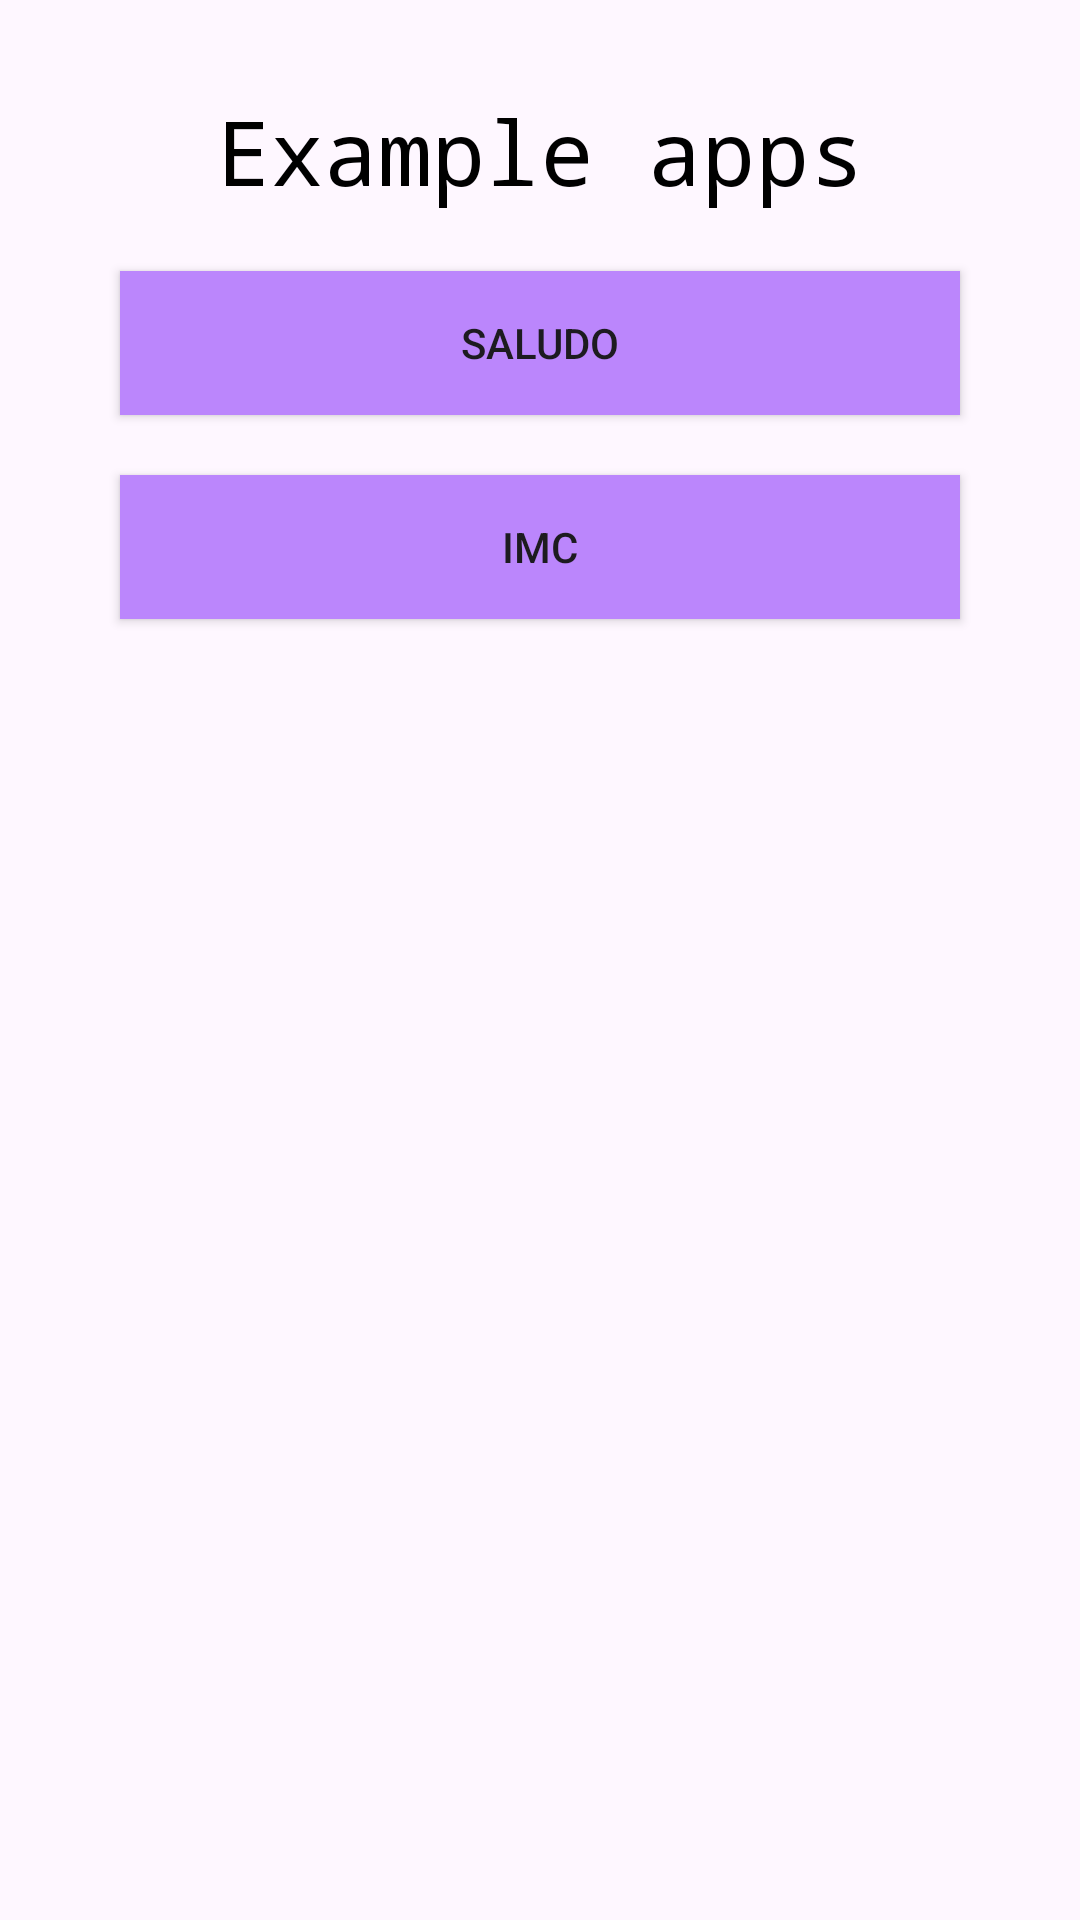

Reconstruct the res/layout file that produces this screen, plus the resources it refers to.
<!-- AndroidManifest.xml: application theme Theme.Activitys -->
<!-- res/layout/menu_activity.xml -->
<?xml version="1.0" encoding="utf-8"?>
<LinearLayout xmlns:android="http://schemas.android.com/apk/res/android"
    xmlns:tools="http://schemas.android.com/tools"
    android:layout_width="match_parent"
    android:layout_height="match_parent"
    android:orientation="vertical"
    tools:context=".MenuActivity">

    <TextView
        android:layout_width="match_parent"
        android:layout_height="wrap_content"
        android:layout_marginTop="30dp"
        android:fontFamily="monospace"
        android:gravity="center"
        android:text="Example apps"
        android:textColor="@color/black"
        android:textSize="30dp" />

    <Button
        android:id="@+id/btnSaludarApp"
        android:layout_width="match_parent"
        android:layout_height="wrap_content"
        android:layout_gravity="center"
        android:layout_marginHorizontal="40dp"
        android:layout_marginTop="20dp"
        android:background="@color/purple_200"
        android:text="Saludo" />

    <Button
        android:id="@+id/btnIMCApp"
        android:layout_width="match_parent"
        android:layout_height="wrap_content"
        android:layout_gravity="center"
        android:layout_marginHorizontal="40dp"
        android:layout_marginTop="20dp"
        android:background="@color/purple_200"
        android:text="IMC" />


</LinearLayout>
<!-- resources referenced by this layout -->
<resources>
  <color name="black">#FF000000</color>
  <color name="purple_200">#FFBB86FC</color>
  <style name="Theme.Activitys" parent="android:Theme.Material.Light.NoActionBar" />
</resources>
